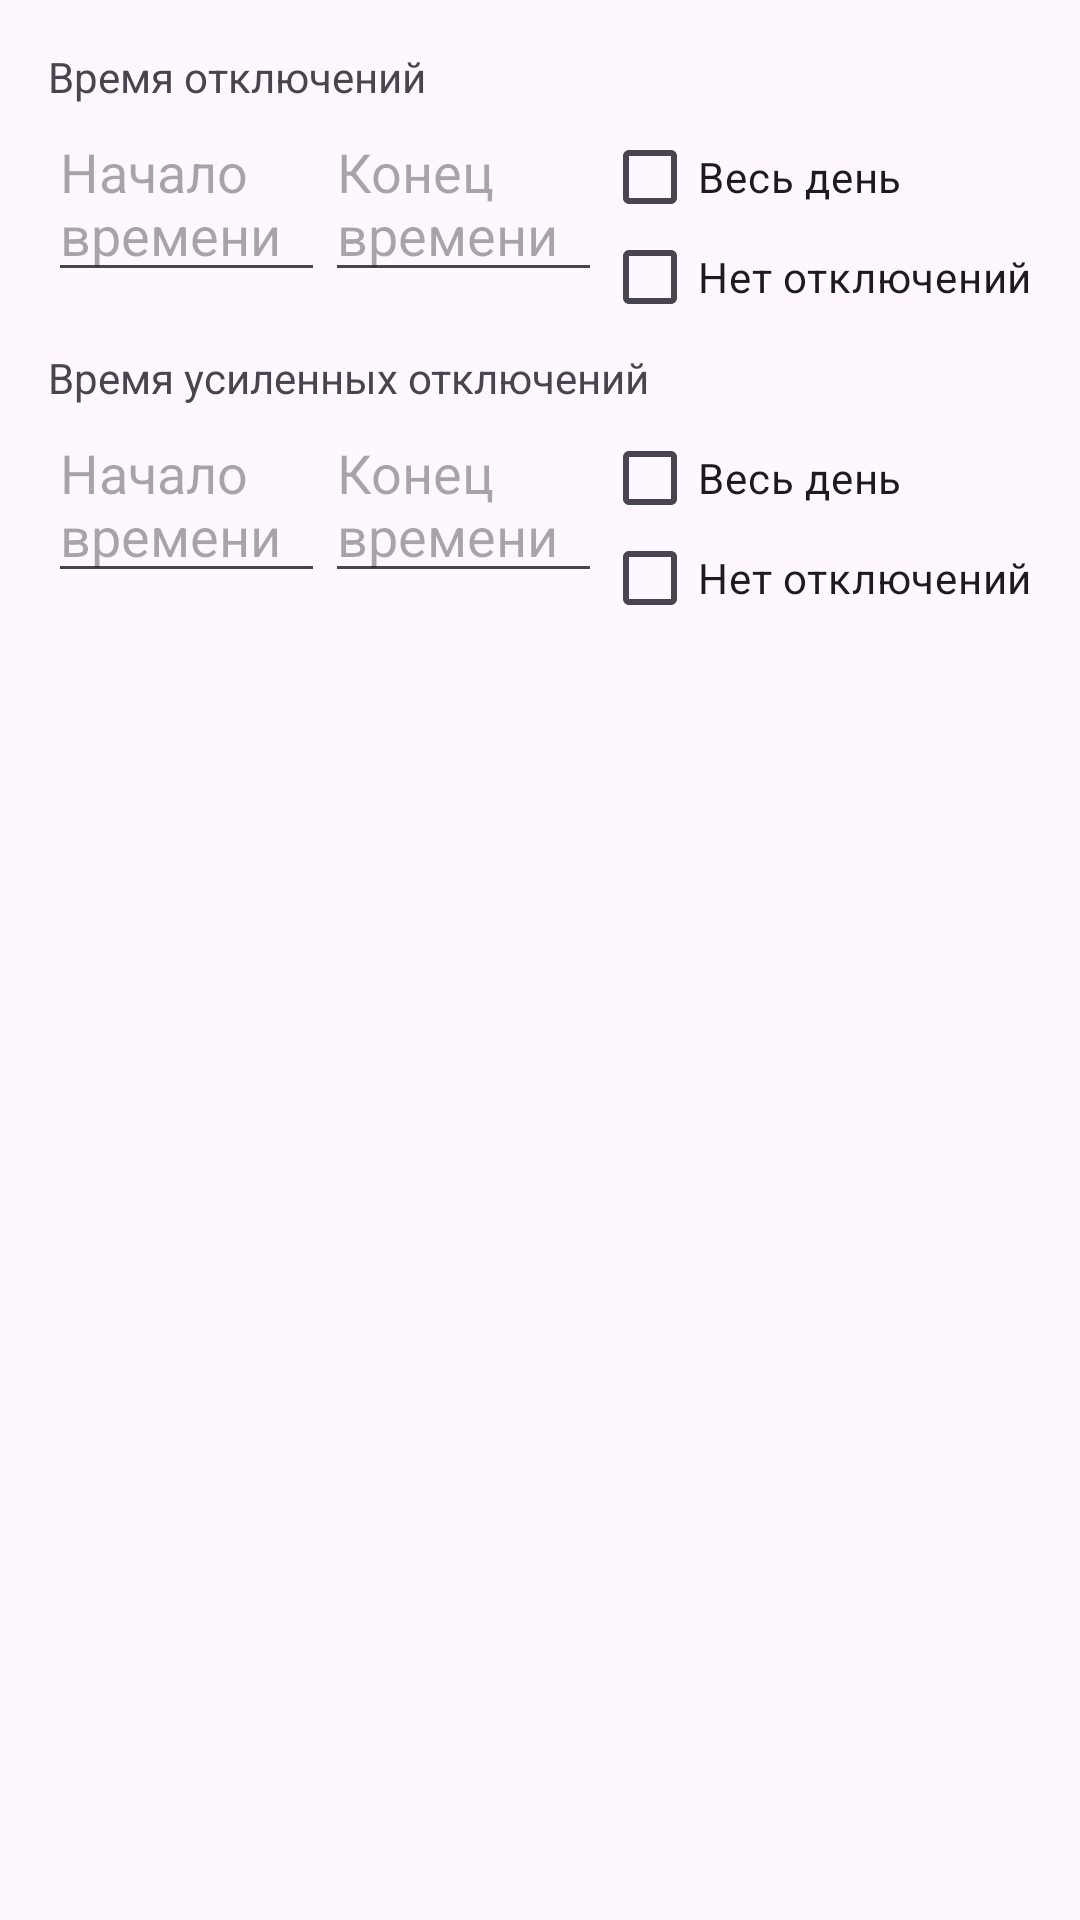

Produce the Android XML layout that renders to this screen, including the resource entries it uses.
<!-- AndroidManifest.xml: application theme Theme.BlackoutTime -->
<!-- res/layout/fragment_layout.xml -->
<?xml version="1.0" encoding="utf-8"?>
<RelativeLayout xmlns:android="http://schemas.android.com/apk/res/android"
    android:layout_width="match_parent"
    android:layout_height="match_parent">

    <LinearLayout
        android:id="@+id/container"
        android:layout_width="match_parent"
        android:layout_height="wrap_content"
        android:orientation="vertical"
        android:padding="16dp">

        <TextView
            android:id="@+id/blackout_time_label"
            android:layout_width="match_parent"
            android:layout_height="wrap_content"
            android:text="Время отключений" />

        <LinearLayout
            android:layout_width="match_parent"
            android:layout_height="wrap_content"
            android:orientation="horizontal">

            <EditText
                android:id="@+id/start_time"
                android:layout_width="0dp"
                android:layout_height="wrap_content"
                android:layout_weight="1"
                android:hint="Начало времени" />

            <EditText
                android:id="@+id/end_time"
                android:layout_width="0dp"
                android:layout_height="wrap_content"
                android:layout_weight="1"
                android:hint="Конец времени" />

            <LinearLayout
                android:layout_width="wrap_content"
                android:layout_height="wrap_content"
                android:orientation="vertical">

                <CheckBox
                    android:id="@+id/all_day"
                    android:layout_width="wrap_content"
                    android:layout_height="wrap_content"
                    android:text="Весь день" />

                <CheckBox
                    android:id="@+id/no_blackout"
                    android:layout_width="wrap_content"
                    android:layout_height="wrap_content"
                    android:text="Нет отключений"
                    android:layout_marginTop="-15dp" />
            </LinearLayout>
        </LinearLayout>

        <TextView
            android:id="@+id/intense_blackout_time_label"
            android:layout_width="match_parent"
            android:layout_height="wrap_content"
            android:text="Время усиленных отключений" />

        <LinearLayout
            android:layout_width="match_parent"
            android:layout_height="wrap_content"
            android:orientation="horizontal">

            <EditText
                android:id="@+id/intense_start_time"
                android:layout_width="0dp"
                android:layout_height="wrap_content"
                android:layout_weight="1"
                android:hint="Начало времени" />

            <EditText
                android:id="@+id/intense_end_time"
                android:layout_width="0dp"
                android:layout_height="wrap_content"
                android:layout_weight="1"
                android:hint="Конец времени" />

            <LinearLayout
                android:layout_width="wrap_content"
                android:layout_height="wrap_content"
                android:orientation="vertical">

                <CheckBox
                    android:id="@+id/intense_all_day"
                    android:layout_width="wrap_content"
                    android:layout_height="wrap_content"
                    android:text="Весь день" />

                <CheckBox
                    android:id="@+id/no_intense_blackout"
                    android:layout_width="wrap_content"
                    android:layout_height="wrap_content"
                    android:text="Нет отключений"
                    android:layout_marginTop="-15dp" />
            </LinearLayout>
        </LinearLayout>
    </LinearLayout>

</RelativeLayout>
<!-- resources referenced by this layout -->
<resources>
  <style name="Theme.BlackoutTime" parent="Base.Theme.BlackoutTime" />
  <style name="Base.Theme.BlackoutTime" parent="Theme.Material3.DayNight.NoActionBar">
          
          
      </style>
</resources>
